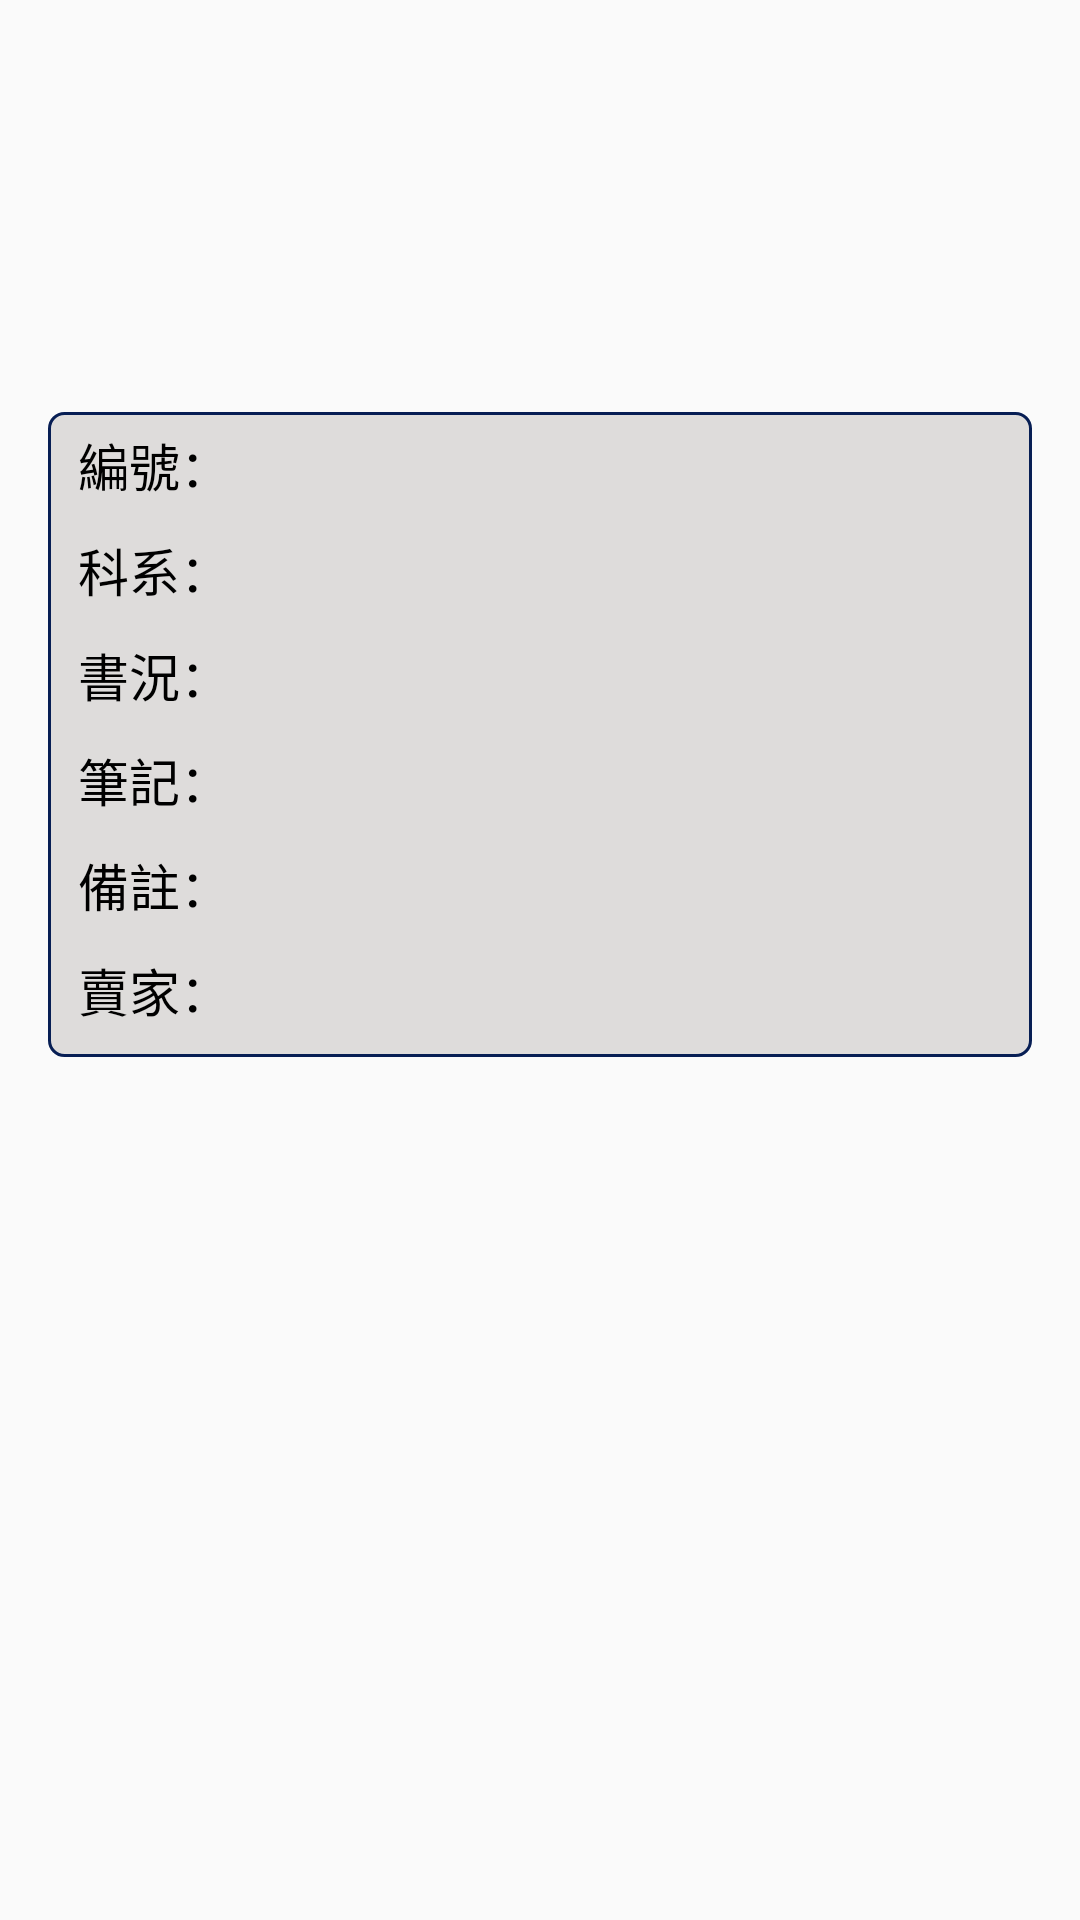

Write the Android layout XML for this screen, with the resource values it uses.
<!-- AndroidManifest.xml: application theme AppTheme -->
<!-- res/layout/content_product_detail.xml -->
<?xml version="1.0" encoding="utf-8"?>
<LinearLayout
    xmlns:android="http://schemas.android.com/apk/res/android"
    android:id="@+id/layDetail"
    android:layout_width="match_parent"
    android:layout_height="match_parent"
    android:orientation="vertical"
    android:layout_marginTop="10dp"
    android:paddingStart="16dp"
    android:paddingEnd="16dp"
    android:fitsSystemWindows="true">

    <android.support.v7.widget.RecyclerView
        android:id="@+id/recy_books"
        android:layout_width="wrap_content"
        android:layout_height="wrap_content"
        android:layout_gravity="center_horizontal"
        android:layout_marginStart="7dp"
        android:layout_marginEnd="7dp"
        android:layout_marginBottom="10dp"/>

    <TextView
        android:id="@+id/txtDetailTitle"
        style="@style/txt_goods_detail_title"
        android:layout_marginBottom="10dp"
        android:textSize="25sp"/>

    <TextView
        android:id="@+id/txtDetailPrice"
        style="@style/txt_goods_detail_content"
        android:layout_marginBottom="12dp"
        android:textSize="23sp"
        android:textColor="#EE0000"/>

    <RelativeLayout
        android:layout_width="match_parent"
        android:layout_height="wrap_content"
        android:paddingBottom="3dp"
        android:paddingEnd="5dp">
        <TextView
            android:id="@+id/txtPostDate"
            android:layout_width="wrap_content"
            android:layout_height="wrap_content"
            android:layout_alignParentEnd="true"/>
        <TextView
            android:id="@+id/txtEditDate"
            android:layout_width="wrap_content"
            android:layout_height="wrap_content"
            android:layout_below="@id/txtPostDate"
            android:layout_alignParentEnd="true"/>
    </RelativeLayout>

    <TableLayout
        android:layout_width="match_parent"
        android:layout_height="wrap_content"
        android:layout_marginBottom="50dp"
        android:paddingStart="10dp"
        android:paddingTop="5dp"
        android:background="@drawable/bg_square_gray">

        <TableRow
            android:layout_marginBottom="10dp">
            <TextView
                style="@style/txt_goods_detail_title"
                android:text="編號："/>
            <TextView
                android:id="@+id/txtDetailId"
                style="@style/txt_goods_detail_content"/>
        </TableRow>

        <TableRow
            android:layout_marginBottom="10dp">
            <TextView
                style="@style/txt_goods_detail_title"
                android:text="科系："/>
            <TextView
                android:id="@+id/txtDetailDep"
                style="@style/txt_goods_detail_content"/>
        </TableRow>

        <LinearLayout
            android:layout_width="wrap_content"
            android:layout_height="wrap_content"
            android:orientation="horizontal"
            android:layout_marginBottom="10dp">
            <TextView
                style="@style/txt_goods_detail_title"
                android:text="書況："/>
            <TextView
                android:id="@+id/txtDetailStatus"
                style="@style/txt_goods_detail_content"/>
        </LinearLayout>

        <TableRow
            android:layout_marginBottom="10dp">
            <TextView
                style="@style/txt_goods_detail_title"
                android:text="筆記："/>
            <TextView
                android:id="@+id/txtDetailNote"
                style="@style/txt_goods_detail_content"/>
        </TableRow>

        <LinearLayout
            android:layout_width="wrap_content"
            android:layout_height="wrap_content"
            android:orientation="horizontal"
            android:layout_marginBottom="10dp">
            <TextView
                style="@style/txt_goods_detail_title"
                android:layout_width="wrap_content"
                android:text="備註："/>
            <TextView
                android:id="@+id/txtDetailPS"
                style="@style/txt_goods_detail_content"/>
        </LinearLayout>

        <TableRow
            android:layout_marginBottom="10dp">
            <TextView
                style="@style/txt_goods_detail_title"
                android:text="賣家："/>
            <TextView
                android:id="@+id/txtDetailSeller"
                style="@style/txt_goods_detail_content"
                android:textColor="#555555"/>
        </TableRow>

    </TableLayout>

</LinearLayout>
<!-- resources referenced by this layout -->
<resources>
  <!-- drawable bg_square_gray (drawable-xhdpi) -->
  <?xml version="1.0" encoding="utf-8"?>
  <selector xmlns:android="http://schemas.android.com/apk/res/android">
      <item android:color="@color/colorAccent">
          <shape android:shape="rectangle"  >
              <corners android:radius="5dp" />
              <stroke android:width="1dp" android:color="#071E54" />
              <gradient
                  android:angle="-90"
                  android:startColor="#DEDCDB"
                  android:endColor="#DEDCDB" />
          </shape>
      </item>
  </selector>
  <style name="txt_goods_detail_content" parent="txt_goods_detail_title">
          <item name="android:textColor">#555555</item>
      </style>
  <style name="txt_goods_detail_title">
          <item name="android:layout_width">wrap_content</item>
          <item name="android:layout_height">wrap_content</item>
          <item name="android:layout_marginEnd">10dp</item>
          <item name="android:textSize">17sp</item>
          <item name="android:textColor">#000000</item>
      </style>
  <style name="AppTheme" parent="Theme.AppCompat.Light.NoActionBar">
          
          <item name="colorPrimary">@color/colorPrimary</item>
          <item name="colorPrimaryDark">@color/colorPrimaryDark</item>
          <item name="colorAccent">@color/colorAccent</item>
  
           
          <item name="colorControlActivated">@color/bg_header</item> 
           
      </style>
  <color name="colorAccent">#FF7C80</color>
  <color name="colorPrimary">#FFFFFF</color>
  <color name="colorPrimaryDark">#FF000000</color>
  <color name="bg_header">#d95f2f</color>
</resources>
